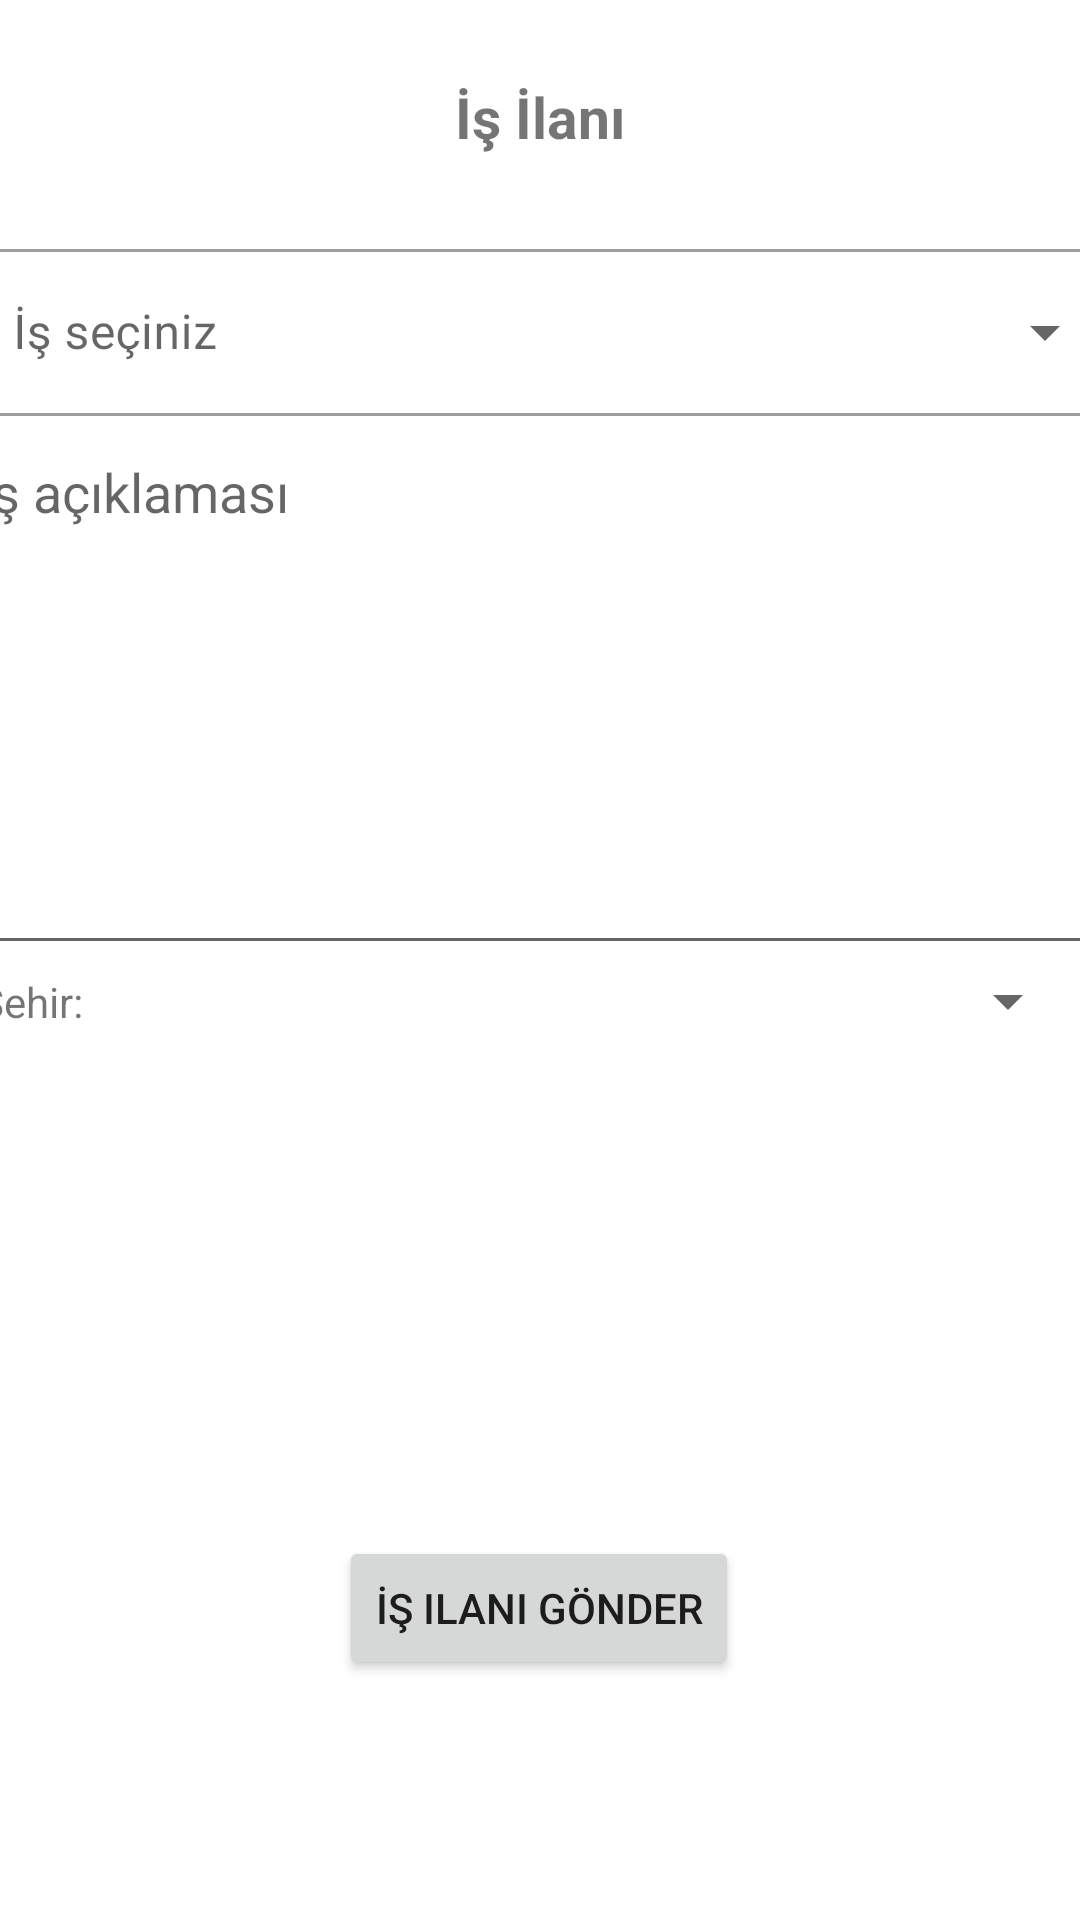

Reconstruct the res/layout file that produces this screen, plus the resources it refers to.
<!-- AndroidManifest.xml: application theme Theme.Ustam -->
<!-- res/layout/activity_upload.xml -->
<?xml version="1.0" encoding="utf-8"?>
<androidx.constraintlayout.widget.ConstraintLayout xmlns:android="http://schemas.android.com/apk/res/android"
    xmlns:app="http://schemas.android.com/apk/res-auto"
    xmlns:tools="http://schemas.android.com/tools"
    android:layout_width="match_parent"
    android:layout_height="match_parent"
    tools:context=".UploadActivity">


    <EditText
        android:id="@+id/commentText"
        android:layout_width="383dp"
        android:layout_height="180dp"
        android:ems="10"
        android:gravity="top"
        android:hint="İş açıklaması"
        android:inputType="textMultiLine"
        android:textAlignment="viewStart"
        app:layout_constraintStart_toStartOf="@+id/textInputLayout3"
        app:layout_constraintTop_toBottomOf="@+id/textInputLayout3"
        tools:ignore="RtlCompat" />

    <com.google.android.material.textfield.TextInputLayout
        android:id="@+id/textInputLayout3"
        style="@style/Widget.MaterialComponents.TextInputLayout.OutlinedBox.ExposedDropdownMenu"
        android:layout_width="384dp"
        android:layout_height="64dp"
        android:layout_marginTop="26dp"
        android:hint="İş seçiniz"
        app:layout_constraintEnd_toEndOf="parent"
        app:layout_constraintStart_toStartOf="parent"
        app:layout_constraintTop_toBottomOf="@+id/textView">

        <AutoCompleteTextView
            android:id="@+id/autoComplete_txt"
            android:layout_width="match_parent"
            android:layout_height="wrap_content"
            android:inputType="none" />
    </com.google.android.material.textfield.TextInputLayout>

    <Button
        android:id="@+id/uploadButton"
        android:layout_width="wrap_content"
        android:layout_height="0dp"
        android:layout_marginBottom="80dp"
        android:onClick="upload"
        android:text="İş ilanı gönder"
        app:layout_constraintBottom_toBottomOf="parent"
        app:layout_constraintEnd_toEndOf="parent"
        app:layout_constraintHorizontal_bias="0.498"
        app:layout_constraintStart_toStartOf="parent" />

    <TextView
        android:id="@+id/textView"
        android:layout_width="wrap_content"
        android:layout_height="wrap_content"
        android:layout_marginTop="26dp"
        android:text="İş İlanı"
        android:textSize="19sp"
        android:textStyle="bold"
        app:layout_constraintEnd_toEndOf="parent"
        app:layout_constraintStart_toStartOf="parent"
        app:layout_constraintTop_toTopOf="parent" />

    <Spinner
        android:id="@+id/spinner"
        android:layout_width="340dp"
        android:layout_height="wrap_content"
        app:layout_constraintEnd_toEndOf="parent"
        app:layout_constraintTop_toBottomOf="@+id/commentText" />

    <TextView
        android:id="@+id/textView7"
        android:layout_width="wrap_content"
        android:layout_height="wrap_content"
        android:text="Şehir:"
        app:layout_constraintBottom_toBottomOf="@+id/spinner"
        app:layout_constraintEnd_toStartOf="@+id/spinner"
        app:layout_constraintStart_toStartOf="parent"
        app:layout_constraintTop_toTopOf="@+id/spinner" />

</androidx.constraintlayout.widget.ConstraintLayout>
<!-- resources referenced by this layout -->
<resources>
  <style name="Theme.Ustam" parent="Theme.MaterialComponents.DayNight.DarkActionBar">
          
  
          
          <item name="android:statusBarColor" tools:targetApi="l">?attr/colorPrimaryVariant</item>
          
      </style>
</resources>
